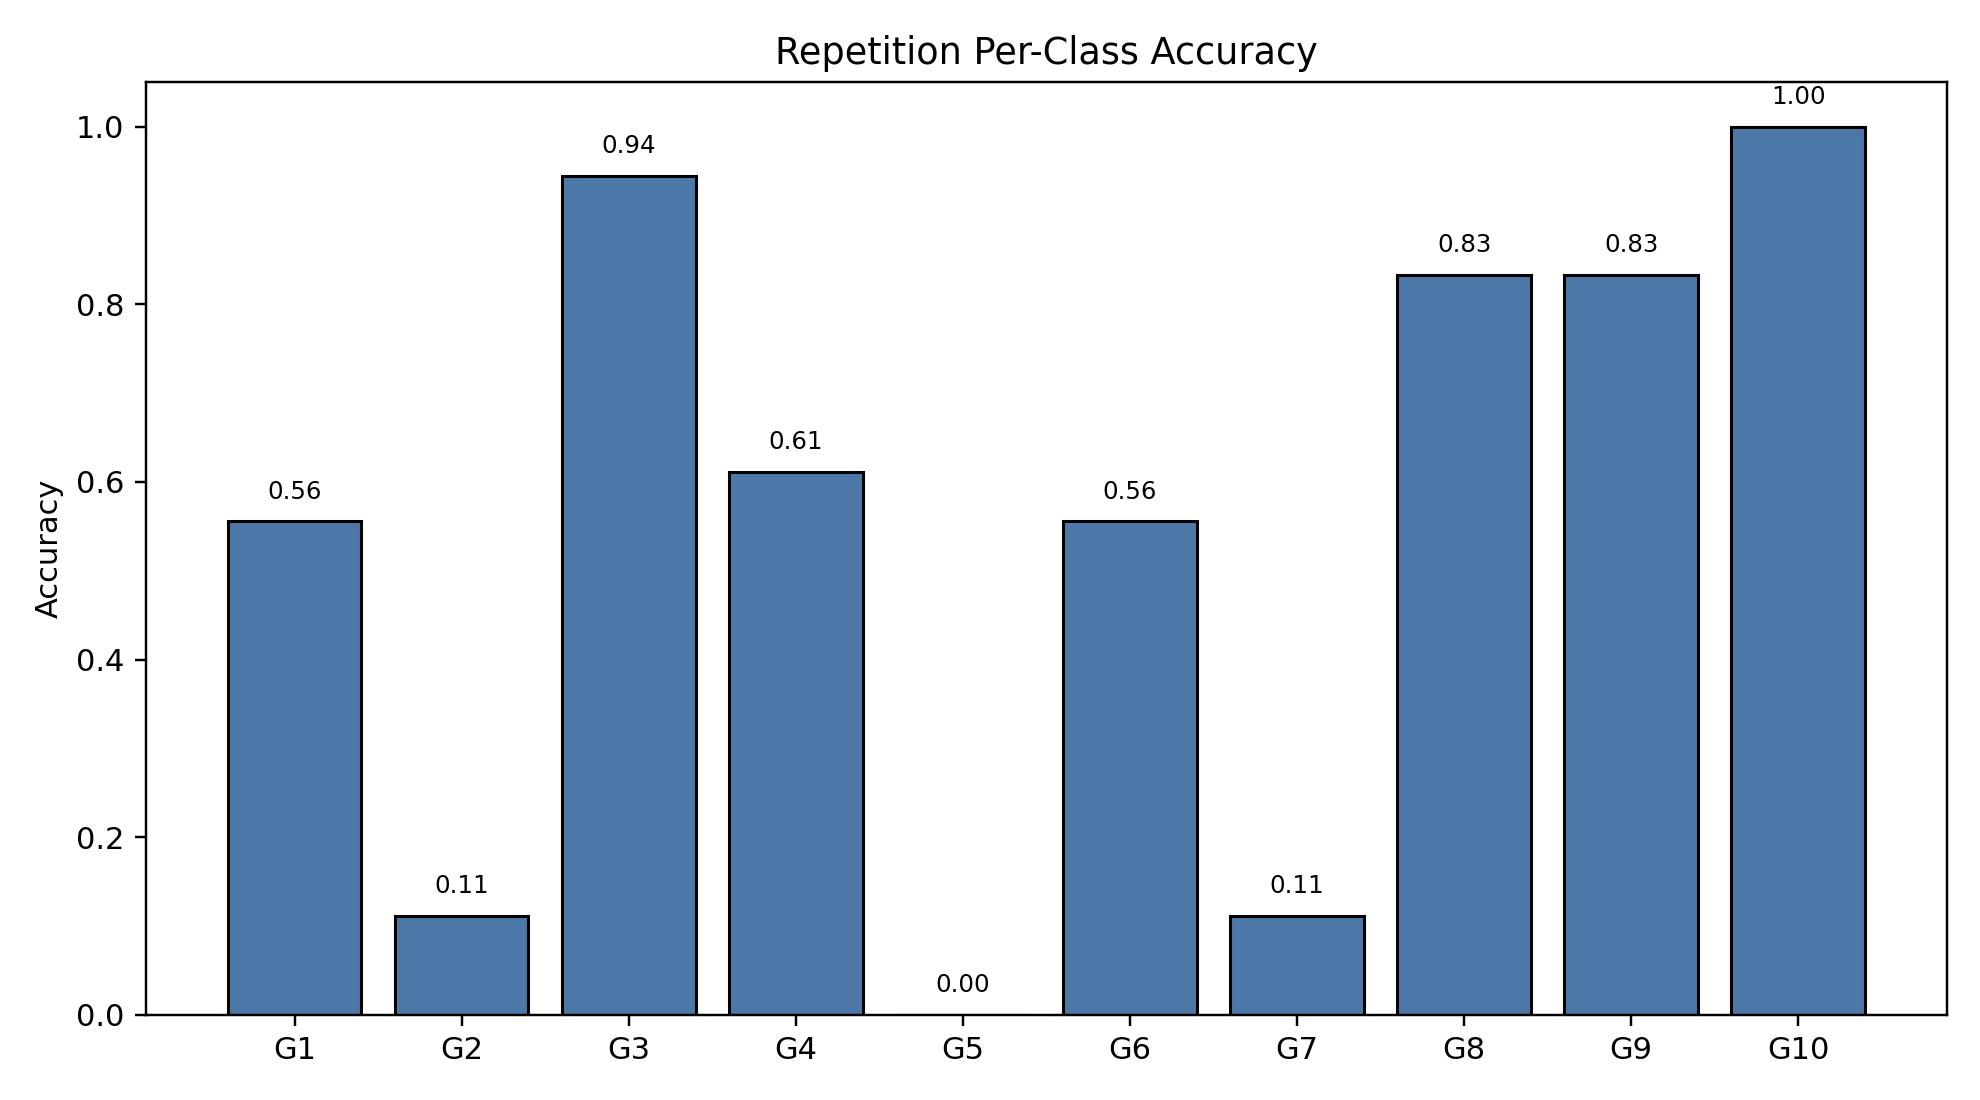

The data file committed next to this chart (first rows):
class_index, gesture_id, support, correct, accuracy
0, 1, 18, 10, 0.5556
1, 2, 18, 2, 0.1111
2, 3, 18, 17, 0.9444
3, 4, 18, 11, 0.6111
4, 5, 18, 0, 0.0
5, 6, 18, 10, 0.5556
6, 7, 18, 2, 0.1111
7, 8, 18, 15, 0.8333
8, 9, 18, 15, 0.8333
9, 10, 18, 18, 1.0
